Dataset: icosimal_img_class_03 (GitHub, jdemidova/deep-learning-mpw). Classes: cat, chicken, cow, dog, elephant, horse, rabbit, sheep, squirrel, zebra.

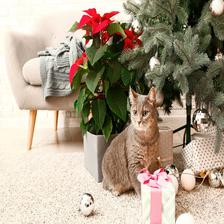
Label: cat

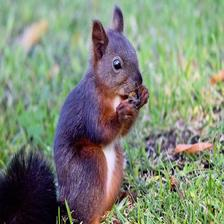
Label: squirrel

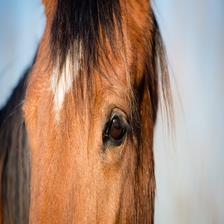
Label: horse

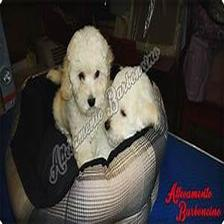
Label: dog

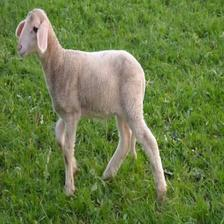
Label: sheep

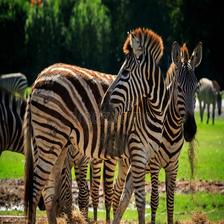
Label: zebra
